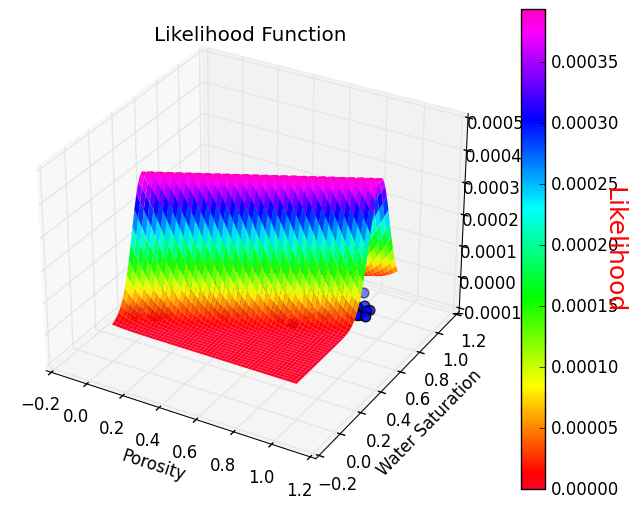

Source code (Python):
from mpl_toolkits.mplot3d import Axes3D  
import matplotlib.pyplot as plt 
import numpy as np
from matplotlib import style, cm
import scipy.stats as stats
import random
style.use('classic')
fig=plt.figure()
ax = fig.add_subplot(111, projection = '3d')
#formation of grid
x=np.arange(0, 1.01, 0.01)
x1=np.arange(0.01,1.019999,0.01)
y=np.arange(0, 1.01, 0.01)
y1=np.arange(0.01,1.019999,0.01)
xx, yy =np.meshgrid(x,y)

#formation of data
intercept=0.3
slope=0.5
std=0.1
array_x=x

array_u=np.array(list(map(lambda x:intercept + slope*x,array_x)))#gives a array of mu

range_y0=np.arange(0,1.01,0.01)

array_y0=stats.norm.cdf(y1,array_u[0], std)-stats.norm.cdf(range_y0,array_u[0], std) #prob disrti for mean=u[0]

for i in range(1,len(array_x)):
	range_y= y=np.arange(0,1.01,0.01)
	new_array=stats.norm.cdf(y1,array_u[i], std)-stats.norm.cdf(range_y,array_u[i], std)
	if i ==1:
		array_c=np.vstack((array_y0,new_array))
	else:
		array_c=np.vstack((array_c,new_array))

z=array_c
final=z/np.sum(z)




array_v=array_u;

for i in range(101):
		array_v[i]=np.random.normal(array_u[i],std)

ax.scatter(x, array_v, s=50)
surf=ax.plot_surface(yy,xx,final, cmap=cm.gist_rainbow, rstride=2, cstride=2, linewidth=0, antialiased='false')
ax.set_xlabel('Porosity')
ax.set_ylabel('Water Saturation')
ax.set_title('Likelihood Function')
cbar=plt.colorbar(surf)
cbar.set_label('Likelihood', rotation=270,size=18,color='r')
plt.show()

